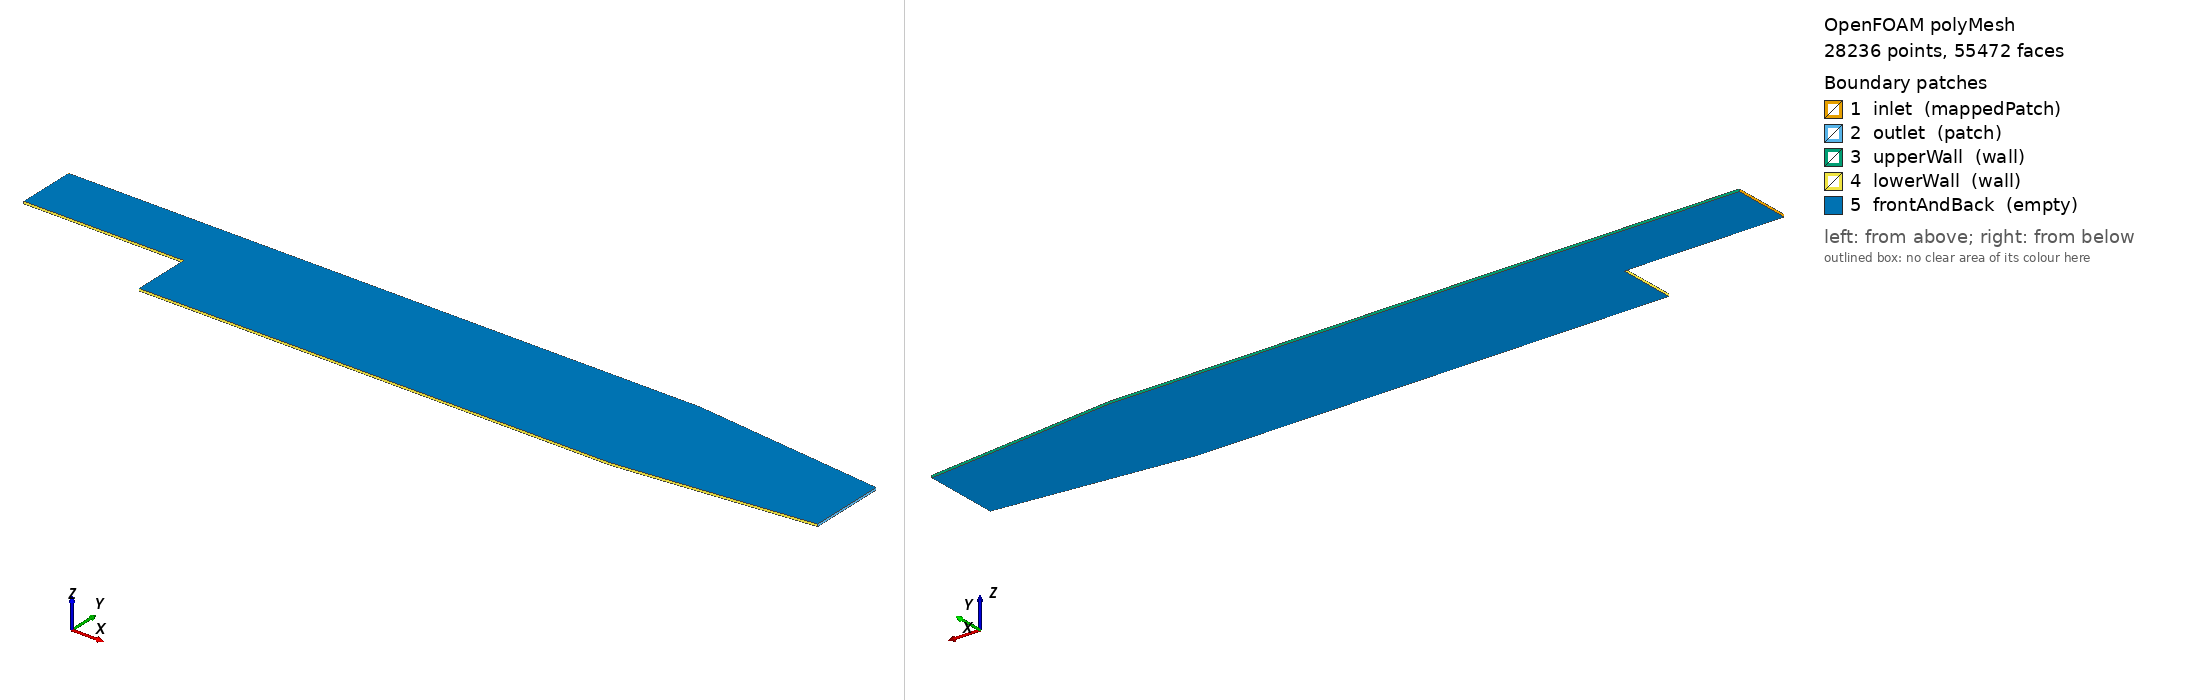

OpenFOAM case: the committed polyMesh, 28236 points, 55472 faces. Boundary patches (legend numbers): 1 inlet (mappedPatch), 2 outlet (patch), 3 upperWall (wall), 4 lowerWall (wall), 5 frontAndBack (empty). Left view from above one corner, right view from below the opposite corner. Boundary conditions: 0 field file(s) under 0/; 0 of 5 drawn patches have an entry in a shipped field file.

=== constant/polyMesh/boundary ===
/*--------------------------------*- C++ -*----------------------------------*\
| =========                 |                                                 |
| \\      /  F ield         | OpenFOAM: The Open Source CFD Toolbox           |
|  \\    /   O peration     | Version:  2406                                  |
|   \\  /    A nd           | Website:  www.openfoam.com                      |
|    \\/     M anipulation  |                                                 |
\*---------------------------------------------------------------------------*/
FoamFile
{
    version     2.0;
    format      ascii;
    arch        "LSB;label=32;scalar=64";
    class       polyBoundaryMesh;
    location    "constant/polyMesh";
    object      boundary;
}
// * * * * * * * * * * * * * * * * * * * * * * * * * * * * * * * * * * * * * //

5
(
    inlet
    {
        type            mappedPatch;
        inGroups        1(mappedPatch);
        nFaces          30;
        startFace       27238;
        sampleMode      nearestCell;
        sampleRegion    region0;
        offsetMode      uniform;
        offset          (0.0495 0 0);
    }
    outlet
    {
        type            patch;
        nFaces          57;
        startFace       27268;
    }
    upperWall
    {
        type            wall;
        inGroups        1(wall);
        nFaces          275;
        startFace       27325;
    }
    lowerWall
    {
        type            wall;
        inGroups        1(wall);
        nFaces          302;
        startFace       27600;
    }
    frontAndBack
    {
        type            empty;
        inGroups        1(empty);
        nFaces          27570;
        startFace       27902;
    }
)

// ************************************************************************* //


Also in the case, not shown: constant/polyMesh/faces (numeric list); constant/polyMesh/neighbour (numeric list); constant/polyMesh/owner (numeric list); constant/polyMesh/points (numeric list).
